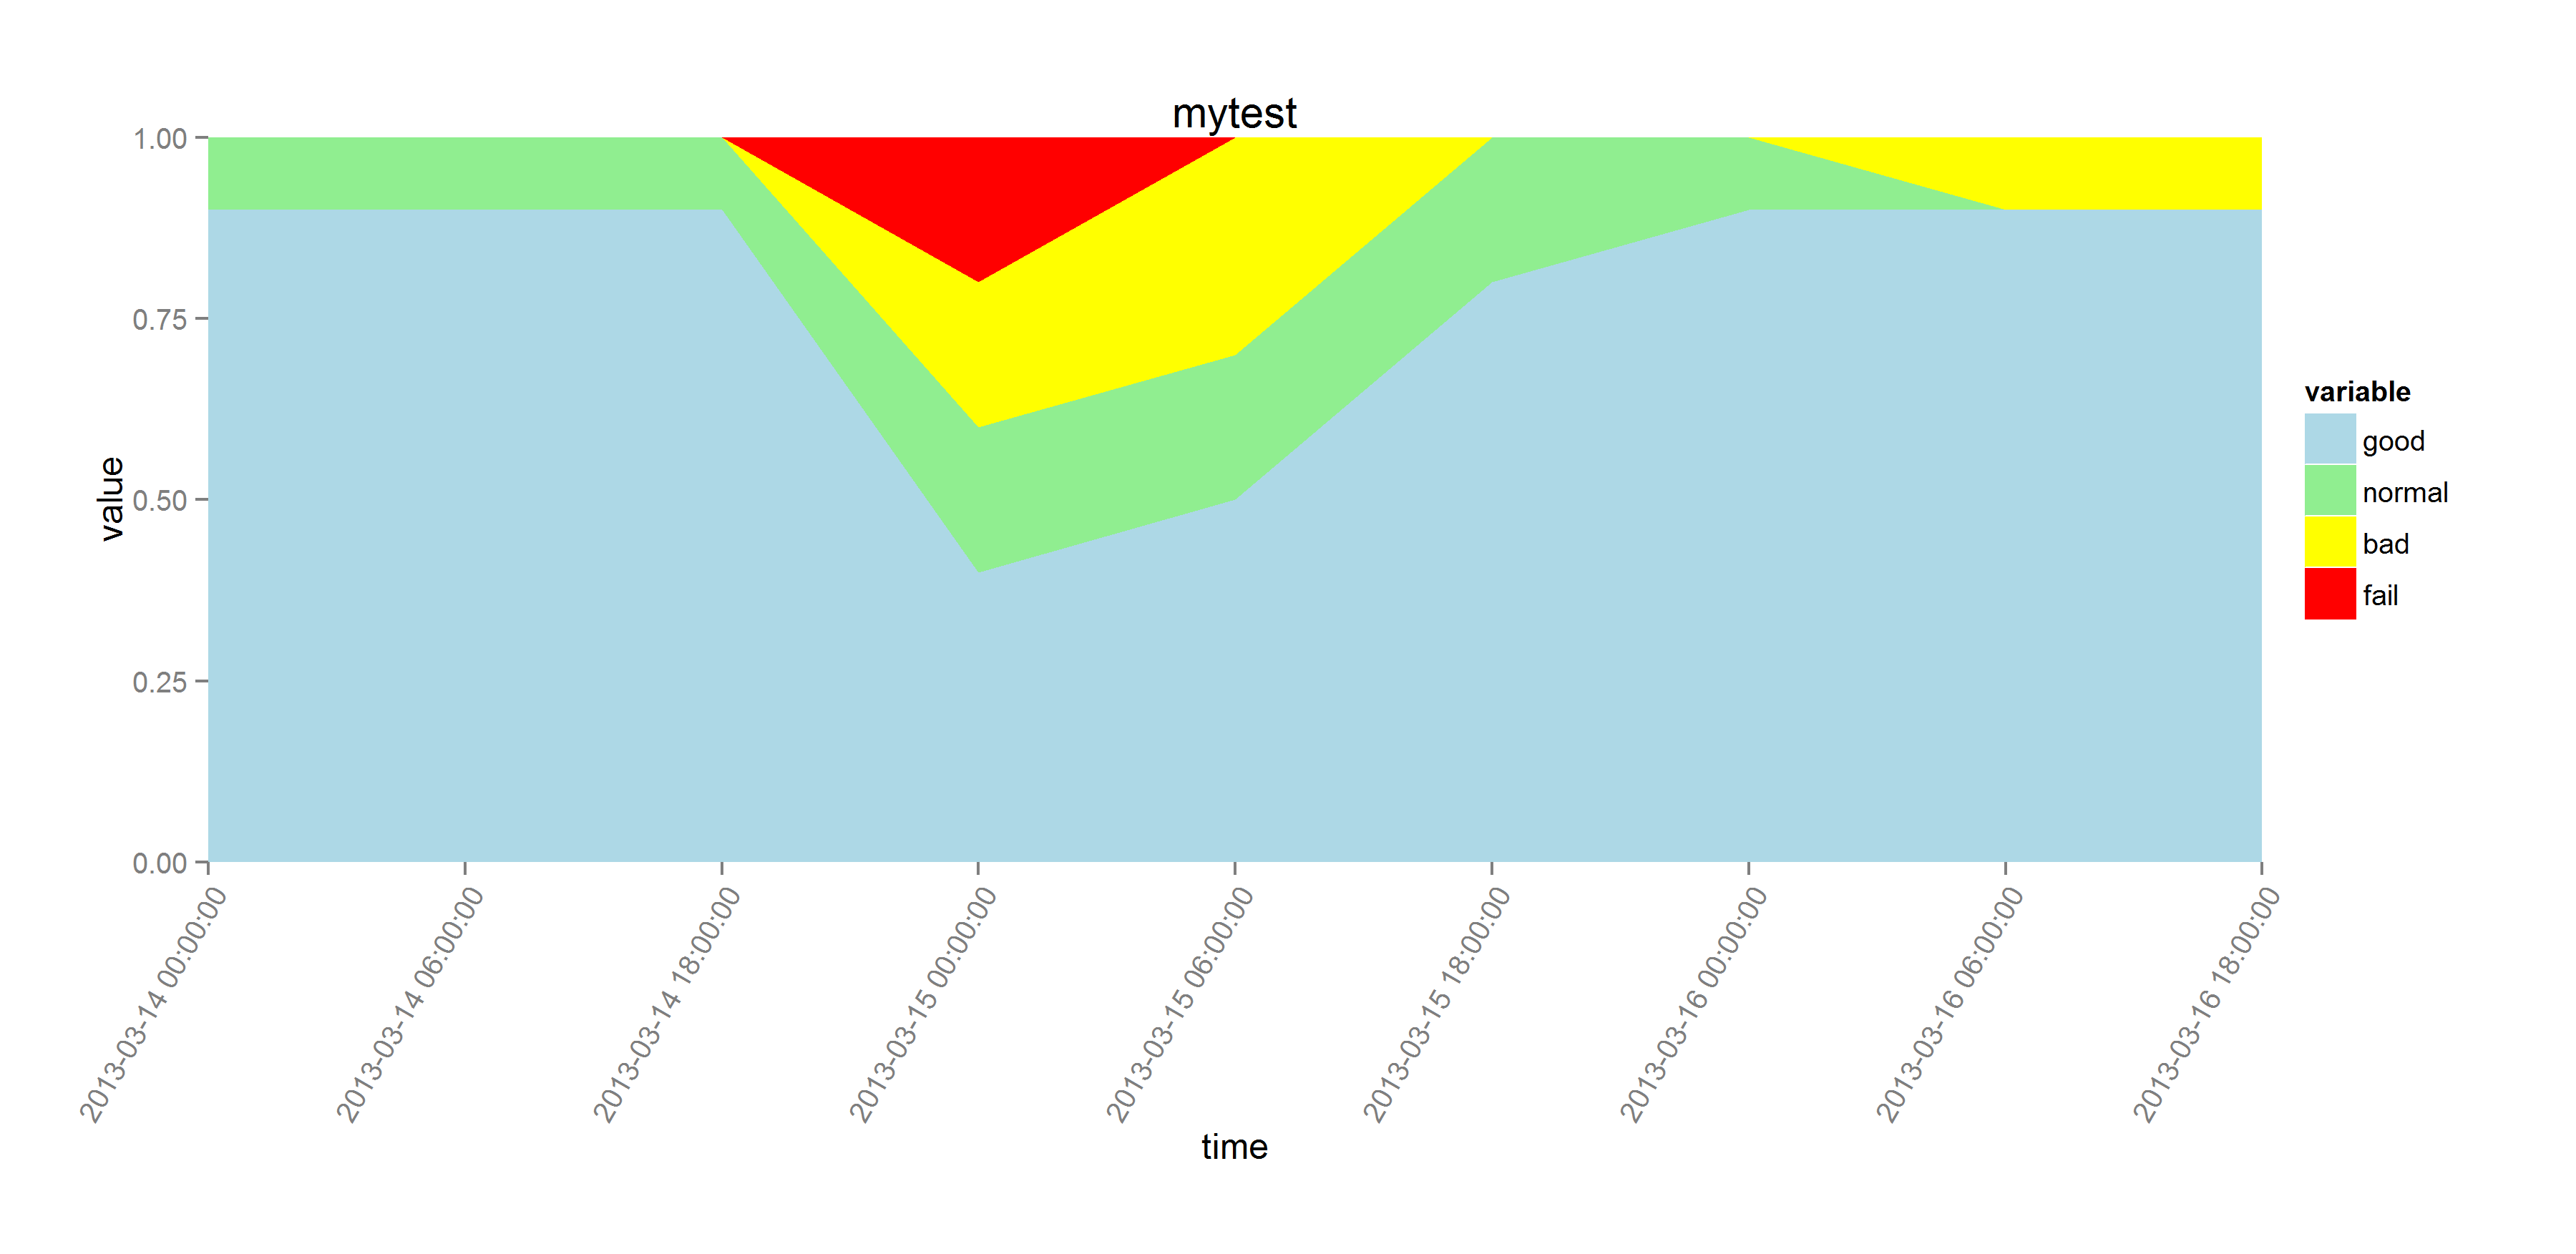

The script that saved this image:
require(reshape2)
require(ggplot2)
require(plyr)
require(grid)

mydata <- read.csv('stacked_area.csv', header=TRUE, sep=',')
myd <- melt(mydata, id = "time")

opt <- list()
opt$variable = c('good','normal', 'bad', 'fail')
opt$color = c('lightblue', 'lightgreen','yellow','red')

myd$variable <- ordered(myd$variable, levels = opt$variable)

p <- ggplot(myd, aes(x=time,y=value,group=variable,fill=variable)) + 
geom_area(position="fill") +
scale_fill_manual(values = opt$color)  +
ggtitle("mytest") +
scale_x_discrete(expand = c(0, 0)) +  
coord_cartesian(ylim=c(0,1)) +
theme(axis.text.x  = element_text(angle=60, vjust=1, hjust=1),
      plot.margin = unit(c(1,1,1,1), "cm")
      )


ggsave(p, filename="stacked_area-ggplot2.png", width=12)
